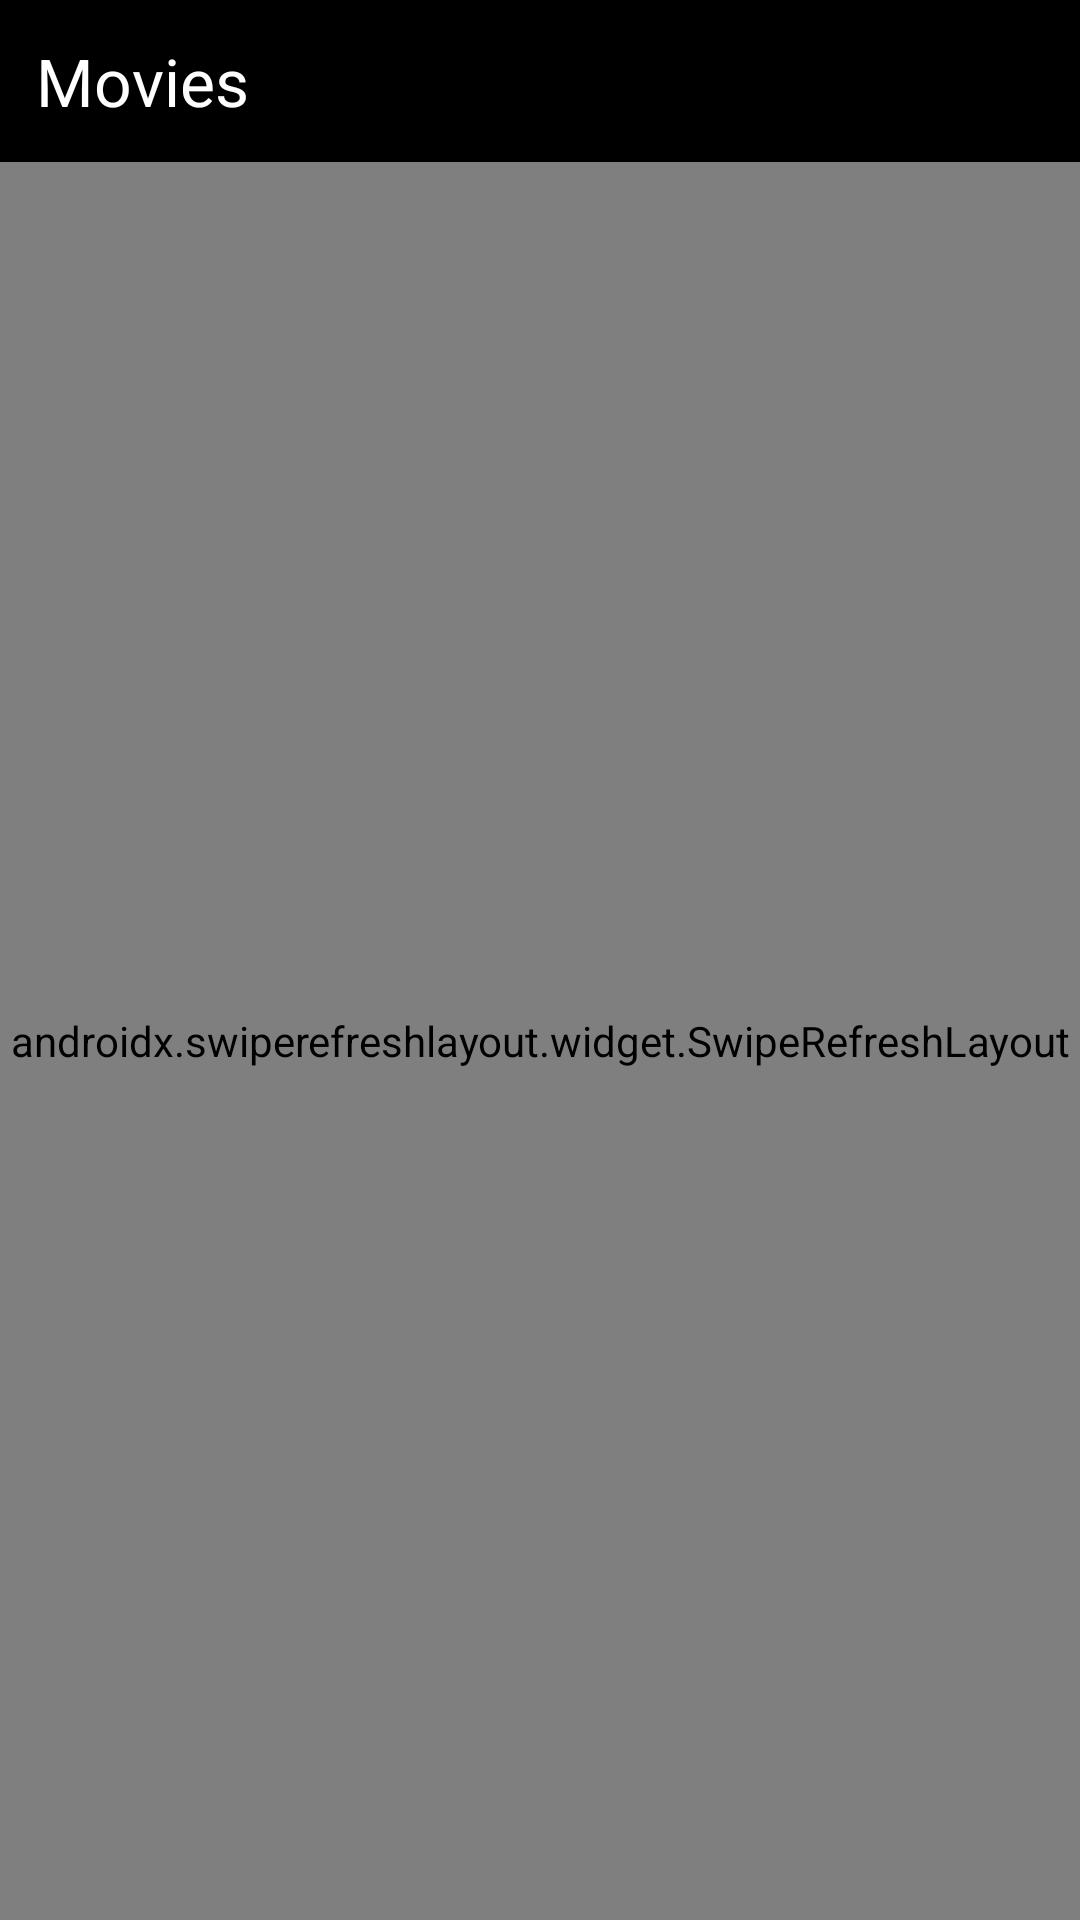

The Android layout XML behind this screen, and the referenced resources:
<!-- AndroidManifest.xml: application theme AppTheme -->
<!-- res/layout/activity_movies_list.xml -->
<?xml version="1.0" encoding="utf-8"?>
<layout xmlns:android="http://schemas.android.com/apk/res/android"
    xmlns:app="http://schemas.android.com/apk/res-auto"
    xmlns:tools="http://schemas.android.com/tools">

    <data>

    </data>

    <androidx.constraintlayout.widget.ConstraintLayout
        android:layout_width="match_parent"
        android:layout_height="match_parent"
        tools:context=".ui.movie.list.MovieListActivity"
        android:background="@color/colorPrimary"
        >

        <TextView
            android:id="@+id/tvTitle"
            android:layout_width="match_parent"
            android:layout_height="54dp"
            app:layout_constraintTop_toTopOf="parent"
            app:layout_constraintStart_toStartOf="parent"
            android:background="@color/colorPrimary"
            android:text="@string/movies"
            android:textColor="@color/textColorWhite"
            android:textSize="22sp"
            android:gravity="center_vertical"
            android:paddingStart="12dp"
            android:paddingEnd="12dp"
            />

        <androidx.swiperefreshlayout.widget.SwipeRefreshLayout
            android:id="@+id/swipeRefresh"
            android:layout_width="match_parent"
            android:layout_height="0dp"
            app:layout_constraintTop_toBottomOf="@id/tvTitle"
            app:layout_constraintBottom_toBottomOf="parent"
            >

            <androidx.recyclerview.widget.RecyclerView
                android:id="@+id/rvMovies"
                android:layout_width="match_parent"
                android:layout_height="match_parent"
                tools:listitem="@layout/item_movie"
                />

        </androidx.swiperefreshlayout.widget.SwipeRefreshLayout>

    </androidx.constraintlayout.widget.ConstraintLayout>
</layout>
<!-- res/layout/item_movie.xml (included above) -->
<?xml version="1.0" encoding="utf-8"?>
<layout xmlns:android="http://schemas.android.com/apk/res/android"
    xmlns:app="http://schemas.android.com/apk/res-auto"
    xmlns:tools="http://schemas.android.com/tools">

    <data>
        <variable
            name="movie"
            type="com.movies.lab.ui.movie.model.Movie" />
    </data>

    <androidx.cardview.widget.CardView
        android:id="@+id/root"
        android:layout_width="match_parent"
        android:layout_height="wrap_content"
        app:cardCornerRadius="6dp"
        app:cardElevation="2dp"
        android:background="#202020"
        android:layout_marginStart="12dp"
        android:layout_marginEnd="12dp"
        android:layout_marginTop="12dp"
        >

        <androidx.constraintlayout.widget.ConstraintLayout
            android:layout_width="match_parent"
            android:layout_height="wrap_content"
            android:background="#cc202020"
            >

            <ImageView
                android:id="@+id/ivPoster"
                android:layout_width="100dp"
                android:layout_height="120dp"
                app:layout_constraintTop_toTopOf="parent"
                app:layout_constraintBottom_toBottomOf="parent"
                app:layout_constraintStart_toStartOf="parent"
                android:scaleType="fitXY"
                />

            <TextView
                android:id="@+id/tvTitle"
                android:layout_width="0dp"
                android:layout_height="wrap_content"
                tools:text="Movie title"
                android:text="@{movie.title}"
                android:textColor="@color/textColorWhite"
                android:textSize="16sp"
                app:layout_constraintStart_toEndOf="@id/ivPoster"
                app:layout_constraintTop_toTopOf="parent"
                app:layout_constraintEnd_toEndOf="parent"
                android:layout_marginStart="12dp"
                android:layout_marginTop="12dp"
                android:layout_marginEnd="24dp"
                android:maxLines="3"
                />

            <TextView
                android:id="@+id/tvPopularity"
                android:layout_width="wrap_content"
                android:layout_height="wrap_content"
                tools:text="12.43"
                android:text="@{String.format(@string/format_2_decimal, movie.popularity)}"
                android:textColor="@color/colorDarkRed"
                android:textSize="14sp"
                app:layout_constraintStart_toEndOf="@id/ivPoster"
                app:layout_constraintTop_toBottomOf="@id/tvTitle"
                android:layout_marginStart="12dp"
                app:drawableStartCompat="@drawable/ic_popularity"
                android:drawablePadding="5dp"
                android:gravity="center"
                />

        </androidx.constraintlayout.widget.ConstraintLayout>
    </androidx.cardview.widget.CardView>
</layout>
<!-- resources referenced by this layout -->
<resources>
  <color name="colorDarkRed">#E15050</color>
  <color name="colorPrimary">#000000</color>
  <color name="textColorWhite">@color/colorWhite</color>
  <!-- drawable ic_popularity (drawable) -->
  <vector android:height="12dp" android:viewportHeight="512.216"
      android:viewportWidth="512.216" android:width="12dp" xmlns:android="http://schemas.android.com/apk/res/android">
      <path android:fillColor="#e15050" android:pathData="M256.108,512.216c3.06,0 6.106,-0.071 9.138,-0.205H246.97C250.002,512.145 253.048,512.216 256.108,512.216z"/>
      <path android:fillColor="#e15050" android:pathData="M271.656,404.339c15.483,-15.674 32.909,-38.837 32.909,-63.736c0,-33.815 -32.15,-64.451 -47.91,-77.436c-15.75,12.976 -47.908,43.615 -47.908,77.436c0,23.85 16.755,47.236 32.909,63.781v-61.161h30V404.339z"/>
      <path android:fillColor="#e15050" android:pathData="M388.949,150.171l-15.451,-25.347l-11.239,27.475c-10.088,24.659 -24.538,38.802 -39.646,38.802c-11.733,0 -23.605,-8.217 -32.573,-22.542c-16.43,-26.244 -23.583,-75.703 5.61,-135.808L311.559,0l-34.361,12.041c-61.371,21.506 -112.804,63.496 -148.739,121.43C93.409,189.977 74.96,258.514 75.105,331.643c0,55.564 19.685,102.387 56.925,135.403c29.472,26.13 67.969,41.719 109.626,44.654v-67.203c-17.357,-13.561 -62.909,-53.916 -62.909,-103.894c0,-60.425 66.59,-106.787 69.425,-108.73l8.483,-5.818l8.483,5.818c2.835,1.943 69.426,48.306 69.426,108.73c0,49.978 -45.552,90.333 -62.909,103.894v67.121c41.235,-3.129 79.316,-18.671 108.53,-44.572c37.24,-33.017 56.925,-79.839 56.925,-135.403C437.111,258.865 423.158,206.289 388.949,150.171z"/>
      <path android:fillColor="#e15050" android:pathData="M271.656,512.011v-0.393c-2.129,0.161 -4.265,0.298 -6.41,0.393H271.656z"/>
      <path android:fillColor="#e15050" android:pathData="M241.656,512.011h5.314c-1.777,-0.079 -3.548,-0.187 -5.314,-0.311V512.011z"/>
  </vector>
  <string name="format_2_decimal">%1$.2f</string>
  <string name="movies">Movies</string>
  <style name="AppTheme" parent="Theme.MaterialComponents.Light.NoActionBar.Bridge">
          
          <item name="colorPrimary">@color/colorPrimary</item>
          <item name="colorPrimaryDark">@color/colorPrimaryDark</item>
          <item name="colorAccent">@color/colorAccent</item>
      </style>
  <color name="colorWhite">#FFF</color>
  <color name="colorPrimaryDark">#000000</color>
  <color name="colorAccent">#FF9800</color>
</resources>
